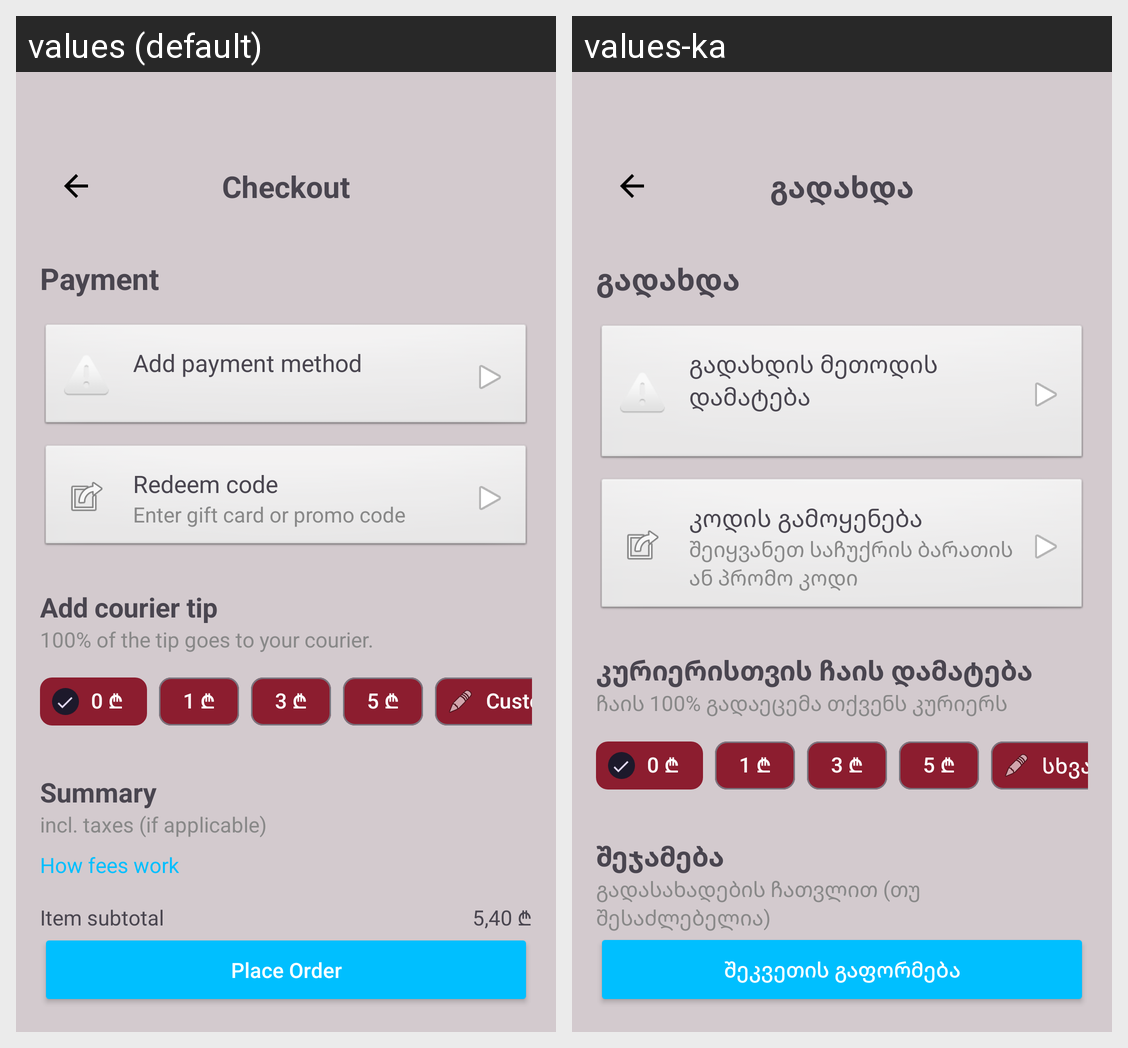

The Android screen above is rendered under two locales of the same app. Produce the string resources it draws, with the default and per-locale values.
Android screen res/layout/fragment_checkout.xml rendered under 2 locales, left to right: values (default), values-ka. Device: Nexus 5 (rendered at 1080×1920; each locale shown at half size, 540×960, under a caption strip naming it); theme Theme.MiddleCourseProject.
Strings drawn on this screen, with the default value and each locale's value (text and hints the layout hard-codes, and strings that could not be matched under every locale, appear in the picture but are not listed):

checkout
  values: Checkout
  values-ka: გადახდა

payment
  values: Payment
  values-ka: გადახდა

add_payment_method
  values: Add payment method
  values-ka: გადახდის მეთოდის დამატება

redeem_code
  values: Redeem code
  values-ka: კოდის გამოყენება

enter_gift_card_or_promo_code
  values: Enter gift card or promo code
  values-ka: შეიყვანეთ საჩუქრის ბარათის ან პრომო კოდი

add_courier_tip
  values: Add courier tip
  values-ka: კურიერისთვის ჩაის დამატება

_100_of_the_tip_goes_to_your_courier
  values: 100% of the tip goes to your courier.
  values-ka: ჩაის 100% გადაეცემა თქვენს კურიერს

_0
  values: 0 ₾
  values-ka: 0 ₾

_1
  values: 1 ₾
  values-ka: 1 ₾

_3
  values: 3 ₾
  values-ka: 3 ₾

_5
  values: 5 ₾
  values-ka: 5 ₾

custom
  values: Custom
  values-ka: სხვა

summary
  values: Summary
  values-ka: შეჯამება

incl_taxes_if_applicable
  values: incl. taxes (if applicable)
  values-ka: გადასახადების ჩათვლით (თუ შესაძლებელია)

place_order
  values: Place Order
  values-ka: შეკვეთის გაფორმება
